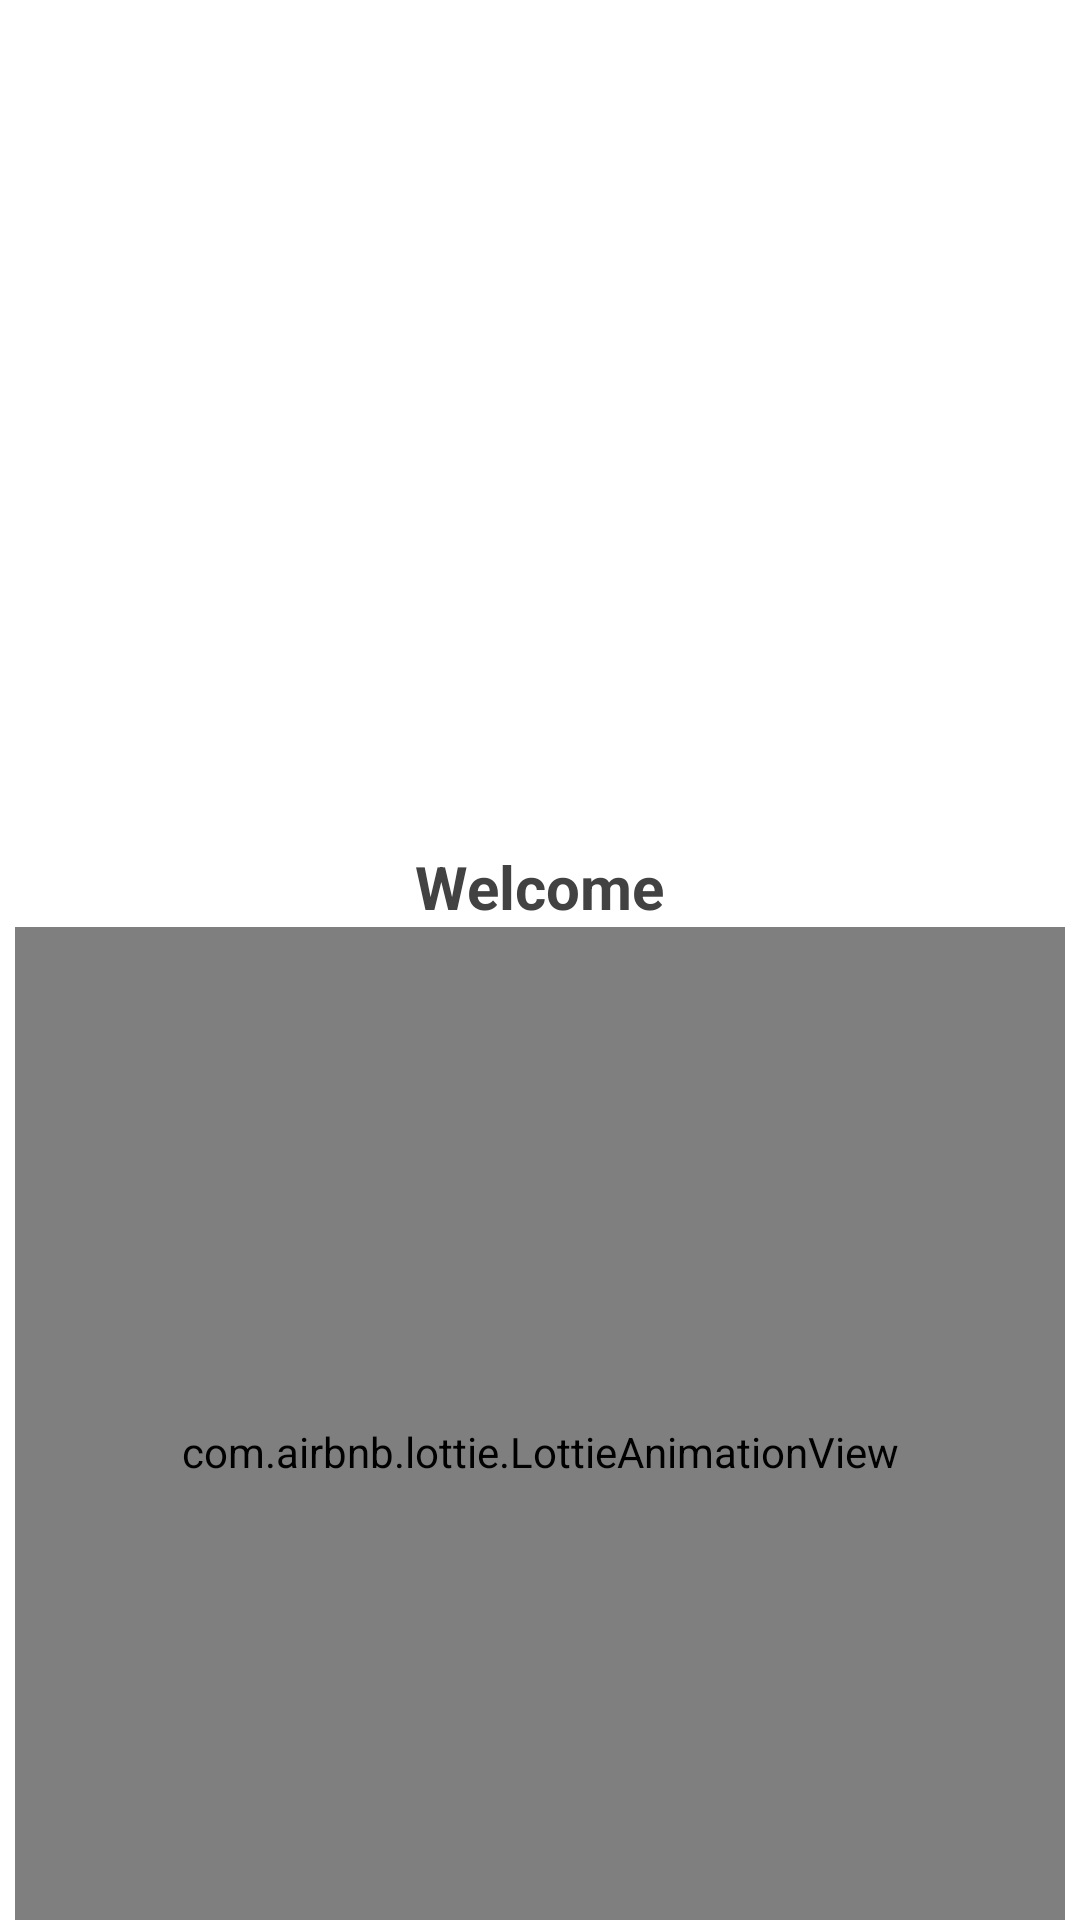

This screen was rendered from an Android layout file. Write that file and the resources it references.
<!-- AndroidManifest.xml: application theme AppTheme -->
<!-- res/layout/activity_splash.xml -->
<?xml version="1.0" encoding="utf-8"?>
<androidx.constraintlayout.widget.ConstraintLayout xmlns:android="http://schemas.android.com/apk/res/android"
    xmlns:app="http://schemas.android.com/apk/res-auto"
    xmlns:tools="http://schemas.android.com/tools"
    android:layout_width="match_parent"
    android:layout_height="match_parent"
    tools:context=".activity.SplashActivity">

    <ImageView
        android:id="@+id/bgsplash"
        android:layout_width="wrap_content"
        android:layout_height="1000dp"
        android:background="@color/colorPrimary"
        android:scaleType="centerCrop"
        app:layout_constraintEnd_toEndOf="parent"
        app:layout_constraintStart_toStartOf="parent"
        app:layout_constraintTop_toTopOf="parent"
        app:layout_constraintBottom_toBottomOf="parent"/>

    <ImageView
        android:id="@+id/logosplash"
        android:layout_width="100dp"
        android:layout_height="100dp"
        app:layout_constraintVertical_bias=".3"
        android:src="@drawable/realtime_hajiri"
        app:layout_constraintBottom_toBottomOf="parent"
        app:layout_constraintEnd_toEndOf="parent"
        app:layout_constraintStart_toStartOf="parent"
        app:layout_constraintTop_toTopOf="parent"
        />

    <TextView
        android:id="@+id/txtsplash"
        android:layout_width="wrap_content"
        android:layout_height="wrap_content"
        android:text="Welcome"
        android:layout_marginTop="20dp"
        android:textColor="@color/cardview_dark_background"
        android:textSize="20dp"
        android:textStyle="bold"
        app:layout_constraintVertical_bias="0"
        app:layout_constraintBottom_toBottomOf="parent"
        app:layout_constraintEnd_toEndOf="parent"
        app:layout_constraintStart_toStartOf="parent"
        app:layout_constraintTop_toBottomOf="@+id/logosplash" />

    <com.airbnb.lottie.LottieAnimationView
        android:id="@+id/lottieanim"
        android:layout_width="350dp"
        android:layout_height="350dp"
        app:layout_constraintVertical_bias="0"
        app:lottie_rawRes="@raw/loading"
        app:lottie_autoPlay="true"
        app:layout_constraintBottom_toBottomOf="parent"
        app:layout_constraintEnd_toEndOf="parent"
        app:layout_constraintStart_toStartOf="parent"
        app:layout_constraintTop_toBottomOf="@+id/txtsplash" />

</androidx.constraintlayout.widget.ConstraintLayout>
<!-- resources referenced by this layout -->
<resources>
  <color name="colorPrimary">#FDF9F3</color>
  <style name="AppTheme" parent="Theme.AppCompat.Light.NoActionBar">
          
          <item name="colorPrimary">@color/colorPrimary</item>
          <item name="colorPrimaryDark">@color/colorPrimaryDark</item>
          <item name="colorAccent">@color/colorAccent</item>
      </style>
  <color name="colorPrimaryDark">#fc8eac</color>
  <color name="colorAccent">#03DAC5</color>
</resources>
